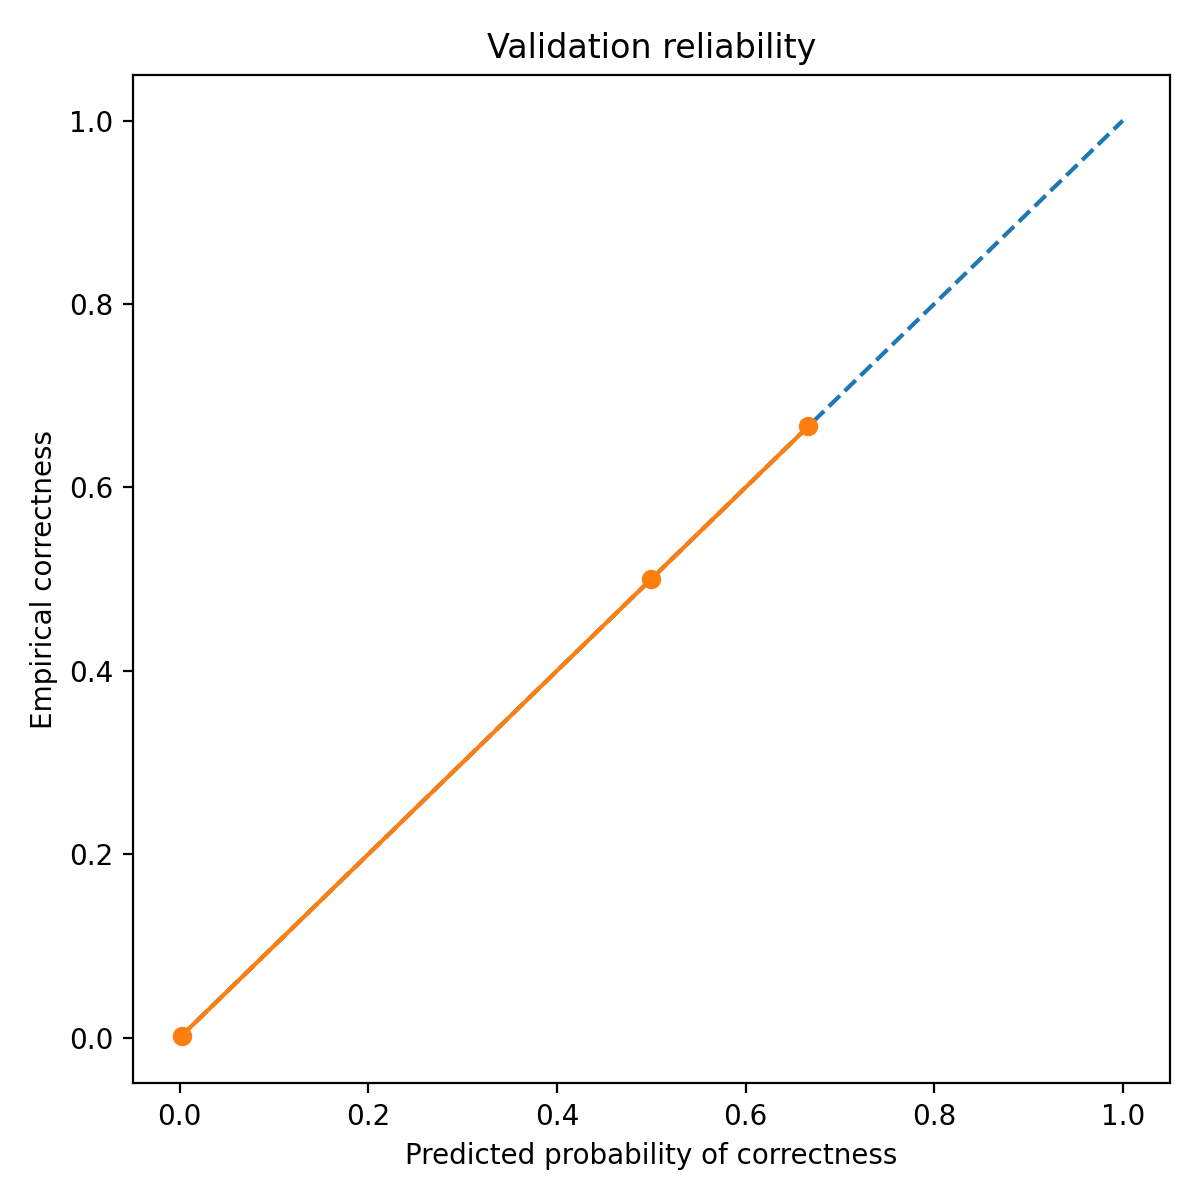

The data file committed next to this chart (first rows):
bin_left, bin_right, count, mean_pred_correct, empirical_correct, empirical_wrong
0.0, 0.1, 494, 0.002024, 0.002024, 0.998
0.5, 0.6, 2, 0.5, 0.5, 0.5
0.6, 0.7, 3, 0.6667, 0.6667, 0.3333
